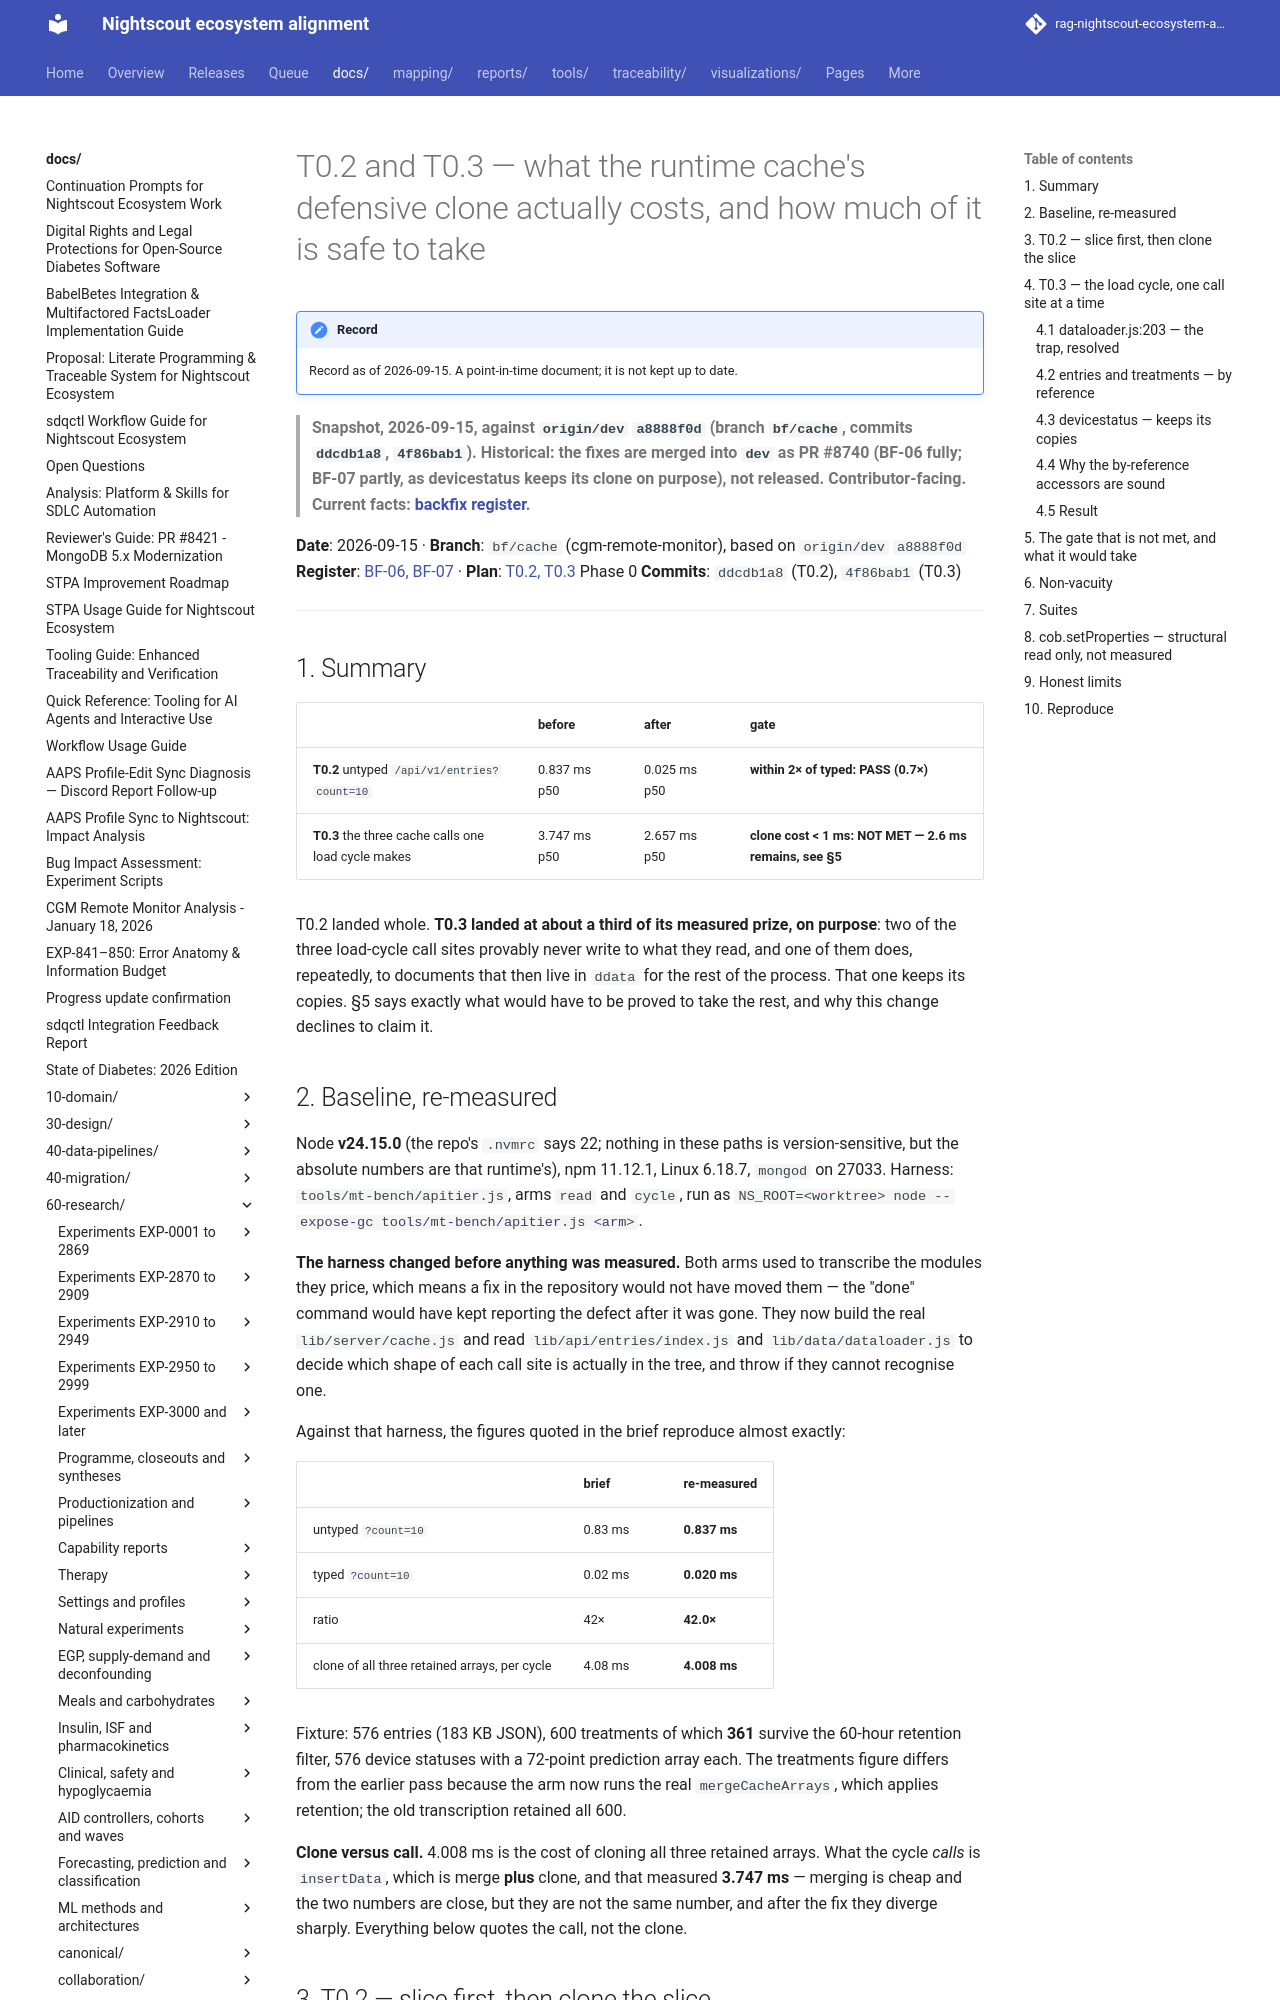

repository: bewest/rag-nightscout-ecosystem-alignment · page: docs/60-research/remedial/t02-t03-cache-clone-2026-09-15.html · generator: mkdocs

# T0.2 and T0.3 — what the runtime cache's defensive clone actually costs, and how much of it is safe to take

> **Snapshot, 2026-09-15, against `origin/dev` `a8888f0d` (branch `bf/cache`, commits `ddcdb1a8`, `4f86bab1`). Historical: the fixes are merged into `dev` as PR #8740 (BF-06 fully; BF-07 partly, as devicestatus keeps its clone on purpose), not released. Contributor-facing. Current facts: [backfix register](../../30-design/remedial/nightscout-backfix-register.md).**

**Date**: 2026-09-15 · **Branch**: `bf/cache` (cgm-remote-monitor), based on `origin/dev` `a8888f0d`
**Register**: [BF-06, BF-07](../../30-design/remedial/nightscout-backfix-register.md) ·
**Plan**: [T0.2, T0.3](../../archive/tenancy/nightscout-multitenancy-execution-plan-2026-09-14.md) Phase 0
**Commits**: `ddcdb1a8` (T0.2), `4f86bab1` (T0.3)

---

## 1. Summary

| | before | after | gate |
|---|---|---|---|
| **T0.2** untyped `/api/v1/entries?count=10` | 0.837 ms p50 | 0.025 ms p50 | **within 2× of typed: PASS (0.7×)** |
| **T0.3** the three cache calls one load cycle makes | 3.747 ms p50 | 2.657 ms p50 | **clone cost < 1 ms: NOT MET — 2.6 ms remains, see §5** |

T0.2 landed whole. **T0.3 landed at about a third of its measured prize, on purpose**: two of
the three load-cycle call sites provably never write to what they read, and one of them does,
repeatedly, to documents that then live in `ddata` for the rest of the process. That one keeps
its copies. §5 says exactly what would have to be proved to take the rest, and why this change
declines to claim it.

## 2. Baseline, re-measured

Node **v24.15.0** (the repo's `.nvmrc` says 22; nothing in these paths is version-sensitive,
but the absolute numbers are that runtime's), npm 11.12.1, Linux 6.18.7, `mongod` on 27033.
Harness: `tools/mt-bench/apitier.js`, arms `read` and `cycle`, run as
`NS_ROOT=<worktree> node --expose-gc tools/mt-bench/apitier.js <arm>`.

**The harness changed before anything was measured.** Both arms used to transcribe the modules
they price, which means a fix in the repository would not have moved them — the "done" command
would have kept reporting the defect after it was gone. They now build the real
`lib/server/cache.js` and read `lib/api/entries/index.js` and `lib/data/dataloader.js` to decide
which shape of each call site is actually in the tree, and throw if they cannot recognise one.

Against that harness, the figures quoted in the brief reproduce almost exactly:

| | brief | re-measured |
|---|---|---|
| untyped `?count=10` | 0.83 ms | **0.837 ms** |
| typed `?count=10` | 0.02 ms | **0.020 ms** |
| ratio | 42× | **42.0×** |
| clone of all three retained arrays, per cycle | 4.08 ms | **4.008 ms** |

Fixture: 576 entries (183 KB JSON), 600 treatments of which **361** survive the 60-hour
retention filter, 576 device statuses with a 72-point prediction array each. The treatments
figure differs from the earlier pass because the arm now runs the real `mergeCacheArrays`, which
applies retention; the old transcription retained all 600.

**Clone versus call.** 4.008 ms is the cost of cloning all three retained
arrays. What the cycle *calls* is `insertData`, which is merge **plus** clone, and that measured
**3.747 ms** — merging is cheap and the two numbers are close, but they are not the same number,
and after the fix they diverge sharply. Everything below quotes the call, not the clone.
